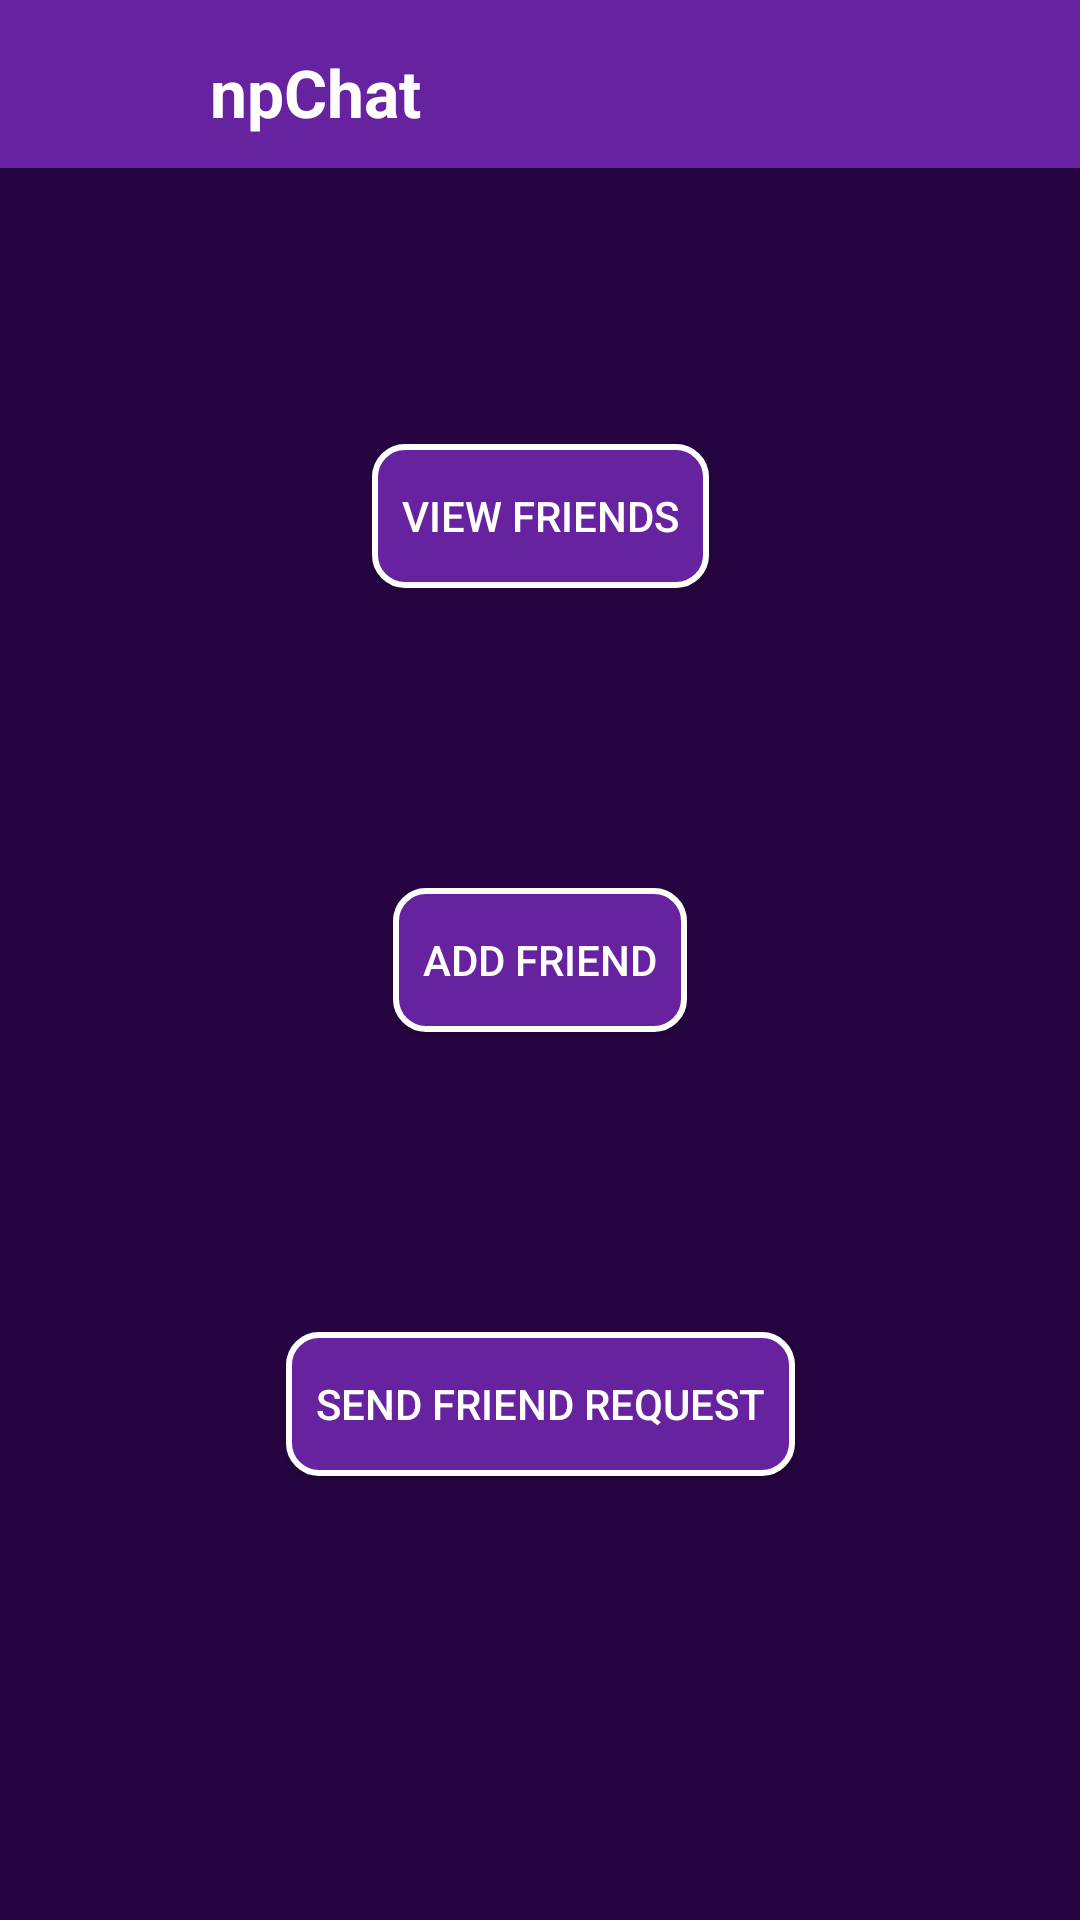

The Android layout XML behind this screen, and the referenced resources:
<!-- AndroidManifest.xml: application theme AppTheme.NoActionBar -->
<!-- res/layout/fragment_add_friend.xml -->
<?xml version="1.0" encoding="utf-8"?>
<androidx.constraintlayout.widget.ConstraintLayout
    xmlns:android="http://schemas.android.com/apk/res/android"
    xmlns:app="http://schemas.android.com/apk/res-auto"
    android:background="@color/colorPrimaryDark"
    android:layout_width="match_parent"
    android:layout_height="match_parent">

    <include
        android:id="@+id/toolbar"
        layout="@layout/toolbar"/>

    <Button
        android:id="@+id/viewFriendsButton"
        android:layout_width="wrap_content"
        android:layout_height="wrap_content"
        android:background="@drawable/rounded_button"
        android:text="@string/view_friends"
        android:textColor="#FFFFFF"
        android:padding="@dimen/margin_10dp"
        app:layout_constraintTop_toTopOf="parent"
        app:layout_constraintBottom_toBottomOf="parent"
        app:layout_constraintLeft_toLeftOf="parent"
        app:layout_constraintRight_toRightOf="parent"
        app:layout_constraintVertical_bias="0.25"
        app:layout_constraintHorizontal_bias="0.5" />

    <Button
        android:id="@+id/addFriend"
        android:layout_width="wrap_content"
        android:layout_height="wrap_content"
        android:background="@drawable/rounded_button"
        android:text="Add friend"
        android:textColor="#FFFFFF"
        android:padding="@dimen/margin_10dp"
        app:layout_constraintTop_toTopOf="parent"
        app:layout_constraintBottom_toBottomOf="parent"
        app:layout_constraintLeft_toLeftOf="parent"
        app:layout_constraintRight_toRightOf="parent"
        app:layout_constraintVertical_bias="0.5"
        app:layout_constraintHorizontal_bias="0.5"/>

    <Button
        android:id="@+id/remoteFriend"
        android:layout_width="wrap_content"
        android:layout_height="wrap_content"
        android:background="@drawable/rounded_button"
        android:text="@string/send_friend_request"
        android:textColor="#FFFFFF"
        android:padding="@dimen/margin_10dp"
        app:layout_constraintTop_toTopOf="parent"
        app:layout_constraintBottom_toBottomOf="parent"
        app:layout_constraintLeft_toLeftOf="parent"
        app:layout_constraintRight_toRightOf="parent"
        app:layout_constraintVertical_bias="0.75"
        app:layout_constraintHorizontal_bias="0.5"/>

    

</androidx.constraintlayout.widget.ConstraintLayout>
<!-- res/layout/toolbar.xml (included above) -->
<?xml version="1.0" encoding="utf-8"?>
<androidx.appcompat.widget.Toolbar xmlns:android="http://schemas.android.com/apk/res/android"
    xmlns:app="http://schemas.android.com/apk/res-auto"
    android:id="@+id/toolbar"
    android:layout_width="match_parent"
    android:layout_height="wrap_content"
    android:background="@color/colorPrimary"
    android:minHeight="?attr/actionBarSize"
    android:theme="@style/AppTheme.AppBarOverlay"
    app:layout_constraintEnd_toEndOf="parent"
    app:layout_constraintHorizontal_bias="1.0"
    app:layout_constraintStart_toStartOf="parent"
    app:layout_constraintTop_toTopOf="parent">

    <ImageView
        android:id="@+id/toolbar_main_photo"
        android:layout_width="@dimen/margin_50dp"
        android:layout_height="@dimen/margin_50dp"
        android:layout_marginTop="@dimen/margin_3dp"
        android:contentDescription="TODO"
        android:scaleType="centerCrop"
        app:layout_constraintStart_toStartOf="parent"
        app:layout_constraintTop_toTopOf="@+id/toolbar" />

    <TextView
        android:id="@+id/main_title"
        android:layout_width="wrap_content"
        android:layout_height="wrap_content"
        android:layout_marginStart="@dimen/margin_20dp"
        android:layout_marginTop="@dimen/margin_16dp"
        android:text="@string/app_name"
        android:textAppearance="@style/TextAppearance.AppCompat.Large"
        android:textColor="@color/white"
        android:textStyle="bold"
        app:layout_constraintStart_toEndOf="@+id/toolbar_main_photo"
        app:layout_constraintTop_toTopOf="parent" />

</androidx.appcompat.widget.Toolbar>
<!-- resources referenced by this layout -->
<resources>
  <color name="colorPrimary">#66229F</color>
  <color name="colorPrimaryDark">#260441</color>
  <color name="white">#ffffff</color>
  <dimen name="margin_10dp">10dp</dimen>
  <dimen name="margin_16dp">16dp</dimen>
  <dimen name="margin_20dp">20dp</dimen>
  <dimen name="margin_3dp">3dp</dimen>
  <dimen name="margin_50dp">50dp</dimen>
  <!-- drawable rounded_button (drawable) -->
  <?xml version="1.0" encoding="utf-8"?>
  <selector xmlns:android="http://schemas.android.com/apk/res/android">
      <item>
          <shape android:shape="rectangle">
              <solid android:color="@color/colorPrimary" />
              <stroke android:color="@color/white" android:width="2dp" />
              <corners android:radius="10dp" />
          </shape>
      </item>
  </selector>
  <string name="app_name">npChat</string>
  <string name="send_friend_request">Send friend request</string>
  <string name="view_friends">View Friends</string>
  <style name="AppTheme.AppBarOverlay" parent="ThemeOverlay.AppCompat.Dark.ActionBar">
          <item name="android:icon">@color/white</item>
      </style>
  <style name="AppTheme.NoActionBar">
          <item name="colorPrimaryDark">@color/colorPrimaryDark</item>
          <item name="windowActionBar">false</item>
          <item name="windowNoTitle">true</item>
      </style>
</resources>
